Run: headless pygame with SDL's dummy video driver; simulated clock (each Clock.tick advances the game by its frame time, no real sleeping); random seed 0; keys injected as events and as key.get_pressed() state; no mouse input.
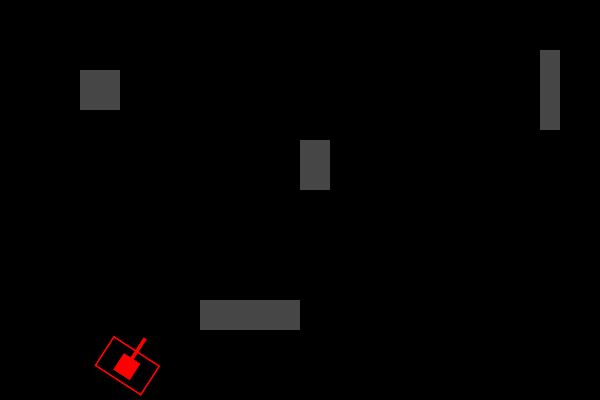
Frame 1 of 4 · flips 1–60 · no input
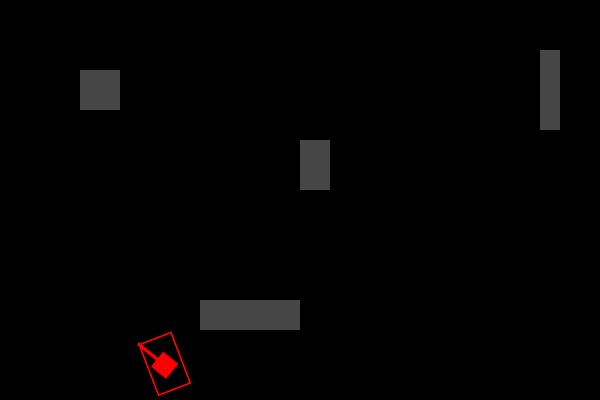
Frame 2 of 4 · flips 61–180 · tapped SPACE, RETURN · held RIGHT (→), D
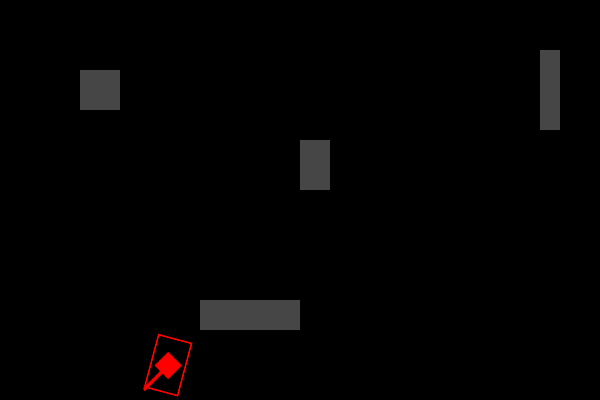
Frame 3 of 4 · flips 181–300 · held DOWN (↓), S
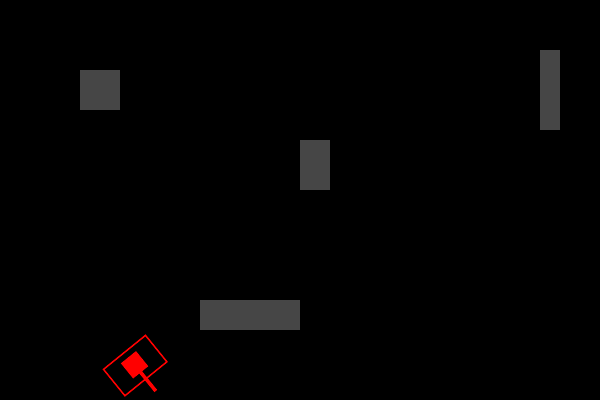
Frame 4 of 4 · flips 301–420 · held LEFT (←), A, UP (↑), W

The pygame program that drew these frames:

#!/usr/bin/env python
# -*- coding: utf-8 -*-

import math
import random

import pygame

GAME_SIZE = (600, 400)
GAME_NAME = "Tanks"
TEAM_1 = "Team 1"
TEAM_2 = "Team 2"
TEAM_COLORS = {
    TEAM_1: (255, 0, 0),
    TEAM_2: (0, 0, 255)
}
GAME_COLOR = (0, 0, 0)
BLOCK_COLOR = (70, 70, 70)
TANK_SIZE = (60, 40)
BULLET_COLOR = (200, 200, 255)
BULLET_SPEED = 80  # 80 pixels per second
BULLET_SIZE = (2, 2)
HULL_LINE_WIDTH = 2
TURRET_SIZE = (20, 20)
GUN_SIZE = (34, 4)
FPS = 60

SPAWN_BULLET_EVENT = pygame.USEREVENT + 1

def rotate_square_surface(surface, rotation):
    # Using rotozoom instead of rotate because rotozoom does antialias,
    # rotate doesn't.
    # This will grow the surface. Need to find the original image's position
    # inside.
    surface_size = surface.get_size()
    assert surface_size[0] == surface_size[1]
    rotated_surface = pygame.transform.rotozoom(surface, rotation, 1)
    rotated_size = rotated_surface.get_size()
    rotation_growth = rotated_size[0] - surface_size[0]
    clipped_rotated_surface = rotated_surface.subsurface(
        rotated_surface.get_rect().inflate(-rotation_growth,
                                           -rotation_growth))
    return clipped_rotated_surface

class Block(pygame.sprite.Sprite):
    def __init__(self, position_and_size):
        pygame.sprite.Sprite.__init__(self)
#        self.position_and_size = position_and_size
        self.image = pygame.Surface(position_and_size.size)
        self.image.fill(BLOCK_COLOR)
        self.rect = position_and_size

    # def draw(self, screen):
    #      pygame.draw.rect(screen,
    #                       BLOCK_COLOR,
    #                       pygame.Rect(self.position_and_size))


class Bullet(pygame.sprite.Sprite):
    def __init__(self, position, rotation):
        pygame.sprite.Sprite.__init__(self)
        self.rect = pygame.Rect(position, BULLET_SIZE)
#        self.position_and_size = position_and_size
        self.image = pygame.Surface(self.rect.size)
        self.image.fill(BULLET_COLOR)
        self.rotation = rotation  # degrees, 0 is straight to the right

    def update_position(self):
        cos_angle = math.cos(self.rotation / 360 * 2 * math.pi)
        sin_angle = math.sin(self.rotation / 360 * 2 * math.pi)
        speed_x = cos_angle * BULLET_SPEED
        speed_y = -sin_angle * BULLET_SPEED

        pos = self.rect.topleft
        new_pos = (pos[0] + speed_x / FPS,
                   pos[1] + speed_y / FPS)
        if pygame.Rect((0, 0), GAME_SIZE).collidepoint(new_pos):
            self.rect = pygame.Rect(new_pos, BULLET_SIZE)
        else:
            self.kill()


class Tank(pygame.sprite.Sprite):
    def __init__(self, team):
        pygame.sprite.Sprite.__init__(self)
        self.team = team
        self.pos = (100, 390)  # Center of the tank
        self.rotation = -15
        self.turret_rotation = 30
        self.speed = 30  # 30 pixels per second

    def draw(self, screen):
        # # Hull
        # pygame.draw.rect(screen,
        #                  (0, 255, 0),
        #                  pygame.Rect(self.pos, TANK_SIZE),
        #                  2)

        # Tank
        max_radius = max(math.sqrt((TANK_SIZE[0] / 2) ** 2 +
                                   (TANK_SIZE[1] / 2) ** 2),
                         math.sqrt((GUN_SIZE[0] / 2) ** 2 +
                                   (GUN_SIZE[1] / 2) ** 2))
        tank_image_size = (max_radius * 2, max_radius * 2)
        tank_image = pygame.Surface(tank_image_size, pygame.SRCALPHA)

        hull_pos_in_image = (tank_image_size[0] / 2 - TANK_SIZE[0] / 2,
                             tank_image_size[1] / 2 - TANK_SIZE[1] / 2)
        hull_rect_with_room_for_external_border = pygame.Rect(
            hull_pos_in_image, TANK_SIZE
        ).inflate(-HULL_LINE_WIDTH * 2,
                  -HULL_LINE_WIDTH * 2)
        pygame.draw.rect(tank_image,
                         TEAM_COLORS[self.team],
                         hull_rect_with_room_for_external_border,
                         HULL_LINE_WIDTH)

        turret_image_size = (GUN_SIZE[0] * 2, GUN_SIZE[0] * 2)
        turret = pygame.Surface(turret_image_size,
                                pygame.SRCALPHA)
        # Turret
        pygame.draw.rect(turret,
                         TEAM_COLORS[self.team],
                         pygame.Rect(
                             (turret_image_size[0] / 2 - TURRET_SIZE[0] / 2,
                              turret_image_size[1] / 2 - TURRET_SIZE[1] / 2),
                             TURRET_SIZE))

        # Gun
        pygame.draw.rect(turret,
                         TEAM_COLORS[self.team],
                         pygame.Rect(
                             turret_image_size[0] / 2,
                             turret_image_size[1] / 2 - GUN_SIZE[1] / 2,
                             GUN_SIZE[0],
                             GUN_SIZE[1]))
        rotated_turret = rotate_square_surface(turret, self.turret_rotation)
        tank_image.blit(
            rotated_turret,
            (tank_image_size[0] / 2 - turret_image_size[0] / 2,
             tank_image_size[1] / 2 - turret_image_size[1] / 2))

        rotated_tank = rotate_square_surface(tank_image, self.rotation)
        screen.blit(
            rotated_tank,
            (self.pos[0] - tank_image_size[0] / 2,
             self.pos[1] - tank_image_size[1] / 2))

    def update_position(self):
        cos_angle = math.cos(self.rotation / 360 * 2 * math.pi)
        sin_angle = math.sin(self.rotation / 360 * 2 * math.pi)
        speed_x = cos_angle * self.speed
        speed_y = -sin_angle * self.speed

        self.pos = (self.pos[0] + speed_x / FPS,
                    self.pos[1] + speed_y / FPS)

        def rotate_point(point):
            rotated_x = point[0] * cos_angle - point[1] * sin_angle
            rotated_y = -(point[0] * sin_angle + point[1] * cos_angle)

            if abs(point[0] ** 2 + point[1] ** 2 -
                   rotated_x ** 2 - rotated_y ** 2) >= 0.001:
                print("Angle", self.rotation)
                print("In", point[0] ** 2 + point[1] ** 2)
                print("Out", rotated_x ** 2 + rotated_y ** 2)
                print(point)
                print(rotated_x, rotated_y)
                print(cos_angle, sin_angle)
                assert False
            return (rotated_x, rotated_y)

        # rotate_point((0, 1))
        # rotate_point((0, -1))
        # rotate_point((1, 0))
        # rotate_point((-1, 0))

        # Check that no hull corners ended up outside the game area.
        for corner in ((-TANK_SIZE[0] / 2, -TANK_SIZE[1] / 2),
                       (TANK_SIZE[0] / 2, -TANK_SIZE[1] / 2),
                       (-TANK_SIZE[0] / 2, TANK_SIZE[1] / 2),
                       (TANK_SIZE[0] / 2, TANK_SIZE[1] / 2)):
            rotated_corner = rotate_point(corner)
            if self.pos[0] + rotated_corner[0] < 0:
                self.pos = (-rotated_corner[0], self.pos[1])
            if self.pos[0] + rotated_corner[0] > GAME_SIZE[0]:
                self.pos = (GAME_SIZE[0] - rotated_corner[0], self.pos[1])
            if self.pos[1] + rotated_corner[1] < 0:
                self.pos = (self.pos[0], -rotated_corner[1])
            if self.pos[1] + rotated_corner[1] > GAME_SIZE[1]:
                self.pos = (self.pos[0], GAME_SIZE[1] - rotated_corner[1])

    def ai(self):
        self.turret_rotation = (self.turret_rotation + 1) % 360
        self.rotation = (self.rotation - 0.3) % 360

class Game:
    def __init__(self, screen):
        self.screen = screen
        self.tanks = []
        self.blocks = pygame.sprite.Group()
        self.bullets = pygame.sprite.Group()

        a_tank = Tank(TEAM_1)
        self.tanks.append(a_tank)

        a_block = Block(pygame.Rect(300, 140, 30, 50))
        self.blocks.add(a_block)
        a_block = Block(pygame.Rect(80, 70, 40, 40))
        self.blocks.add(a_block)
        a_block = Block(pygame.Rect(540, 50, 20, 80))
        self.blocks.add(a_block)
        a_block = Block(pygame.Rect(200, 300, 100, 30))
        self.blocks.add(a_block)

        pygame.time.set_timer(SPAWN_BULLET_EVENT, 1000)

        self.run = True
        self.clock = pygame.time.Clock()

    def handle_events(self):
        for event in pygame.event.get():
            print(event)
            if event.type == pygame.QUIT:
                self.run = False
            elif event.type == SPAWN_BULLET_EVENT:
                bullet = Bullet((random.randrange(0, GAME_SIZE[0]),
                                 random.randrange(0, GAME_SIZE[1])),
                                random.randrange(0, 360))
                self.bullets.add(bullet)
                print(len(self.bullets))

    def ai(self):
        for tank in self.tanks:
            tank.ai()

    def update_positions(self):
        for tank in self.tanks:
            tank.update_position()

        for bullet in self.bullets:
            bullet.update_position()

    def draw(self):
        self.screen.fill(GAME_COLOR)

        self.blocks.draw(self.screen)
        self.bullets.draw(self.screen)
        for tank in self.tanks:
            tank.draw(self.screen)

    def handle_collisions(self):
        pygame.sprite.groupcollide(self.blocks,
                                   self.bullets,
                                   False,  # Blocks survive
                                   True,  # Bullets die
                                   None)
                                   

    def mainloop(self):
        while self.run:
            self.handle_events()
            self.ai()
            self.update_positions()
            self.handle_collisions()
            self.draw()
            pygame.display.update()
            self.clock.tick(FPS)

def main():
    pygame.init()
    screen = pygame.display.set_mode(GAME_SIZE)
    pygame.display.set_caption(GAME_NAME)

    game = Game(screen)
    game.mainloop()


if __name__ == "__main__":
    main()
